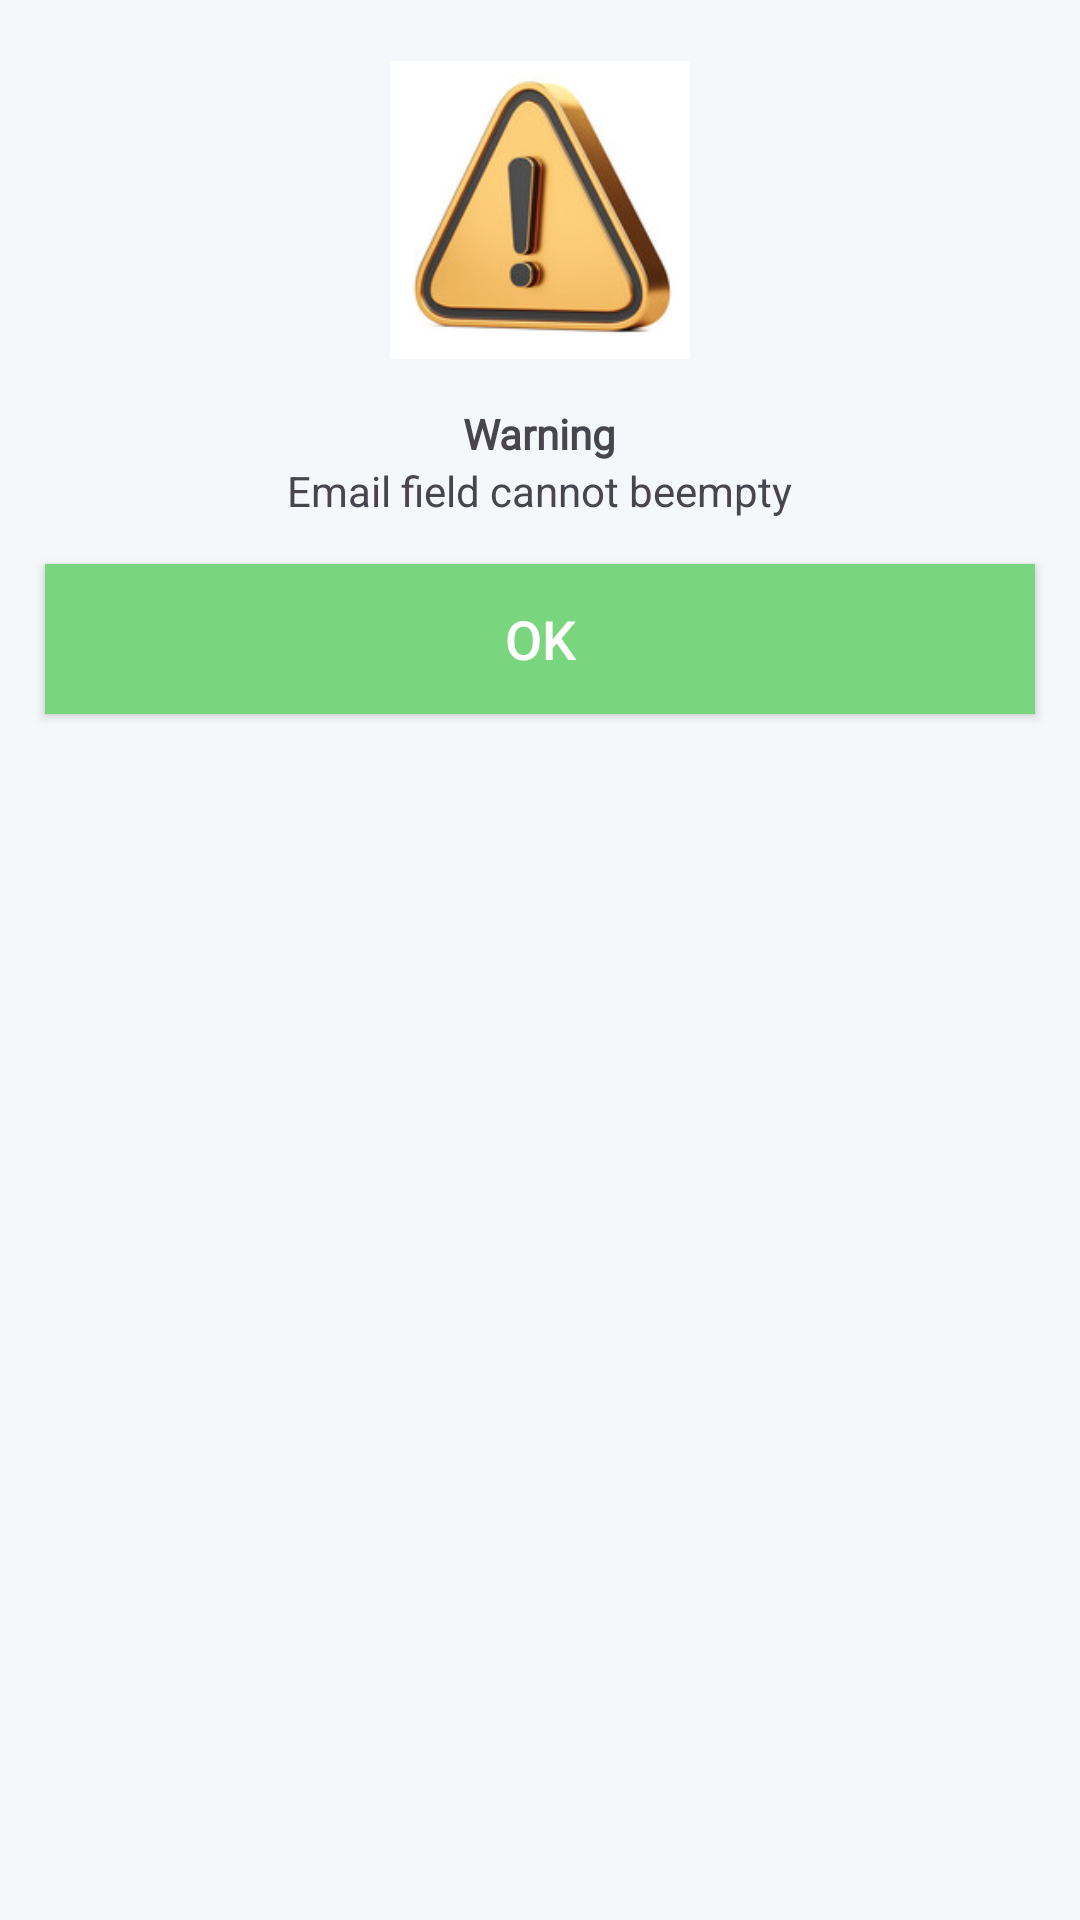

Layout XML and referenced resources for this Android screen:
<!-- AndroidManifest.xml: application theme Theme.EYM -->
<!-- res/layout/custom_alert_dialog.xml -->
<?xml version="1.0" encoding="utf-8"?>
<LinearLayout
    xmlns:android="http://schemas.android.com/apk/res/android"
    android:layout_width="match_parent"
    android:layout_height="wrap_content"
    android:background="@drawable/white_background"
    android:orientation="vertical">


    <ImageView
        android:layout_width="100dp"
        android:layout_height="100dp"
        android:layout_gravity="center"
        android:layout_marginTop="20dp"
        android:background="@drawable/white_background"
        android:src="@drawable/warning" />

    <TextView
        android:id="@+id/warningName"
        android:layout_width="wrap_content"
        android:layout_height="wrap_content"
        android:text="Warning"
        android:layout_gravity="center"
        android:textStyle="bold"
        android:fontFamily="@font/poppins_thin"
        android:layout_marginTop="15dp"/>

    <TextView
        android:id="@+id/warningDescription"
        android:layout_width="wrap_content"
        android:layout_height="wrap_content"
        android:layout_gravity="center"
        android:text="Email field cannot beempty"
        android:textStyle="normal"/>

    <TextView
        android:id="@+id/warningBtn"
        style="@style/buttonAddtoCart"
        android:layout_width="match_parent"
        android:layout_height="50dp"
        android:background="@color/greena"
        android:layout_alignParentBottom="true"
        android:layout_marginStart="15dp"
        android:layout_marginTop="15dp"
        android:layout_marginEnd="15dp"
        android:layout_marginBottom="15dp"
        android:text="OK"
        android:textSize="18sp">
    </TextView>

</LinearLayout>
<!-- resources referenced by this layout -->
<resources>
  <color name="greena">#79D67E</color>
  <!-- drawable warning: png bitmap (drawable, 30330 bytes) -->
  <!-- drawable white_background (drawable) -->
  <?xml version="1.0" encoding="utf-8"?>
  <shape android:shape="rectangle" xmlns:android="http://schemas.android.com/apk/res/android">
      <solid android:color="#F5F8FA"/>
      <corners android:radius="@dimen/buttonCorners"/>
  </shape>
  <style name="buttonAddtoCart" parent="Widget.AppCompat.Button">
          <item name="android:background">@color/g_blue</item>
          <item name="textAllCaps">false</item>
          <item name="android:textColor">#FFFFFF</item> 
          <item name="android:padding">12dp</item> 
          <item name="android:layout_width">wrap_content</item> 
          <item name="android:layout_height">wrap_content</item> 
          <item name="android:layout_gravity">bottom</item> 
          <item name="android:gravity">center</item> 
      </style>
  <style name="Theme.EYM" parent="Base.Theme.EYM" />
  <color name="g_blue">#000DAE</color>
  <style name="Base.Theme.EYM" parent="Theme.Material3.DayNight">
          
          
      </style>
</resources>
